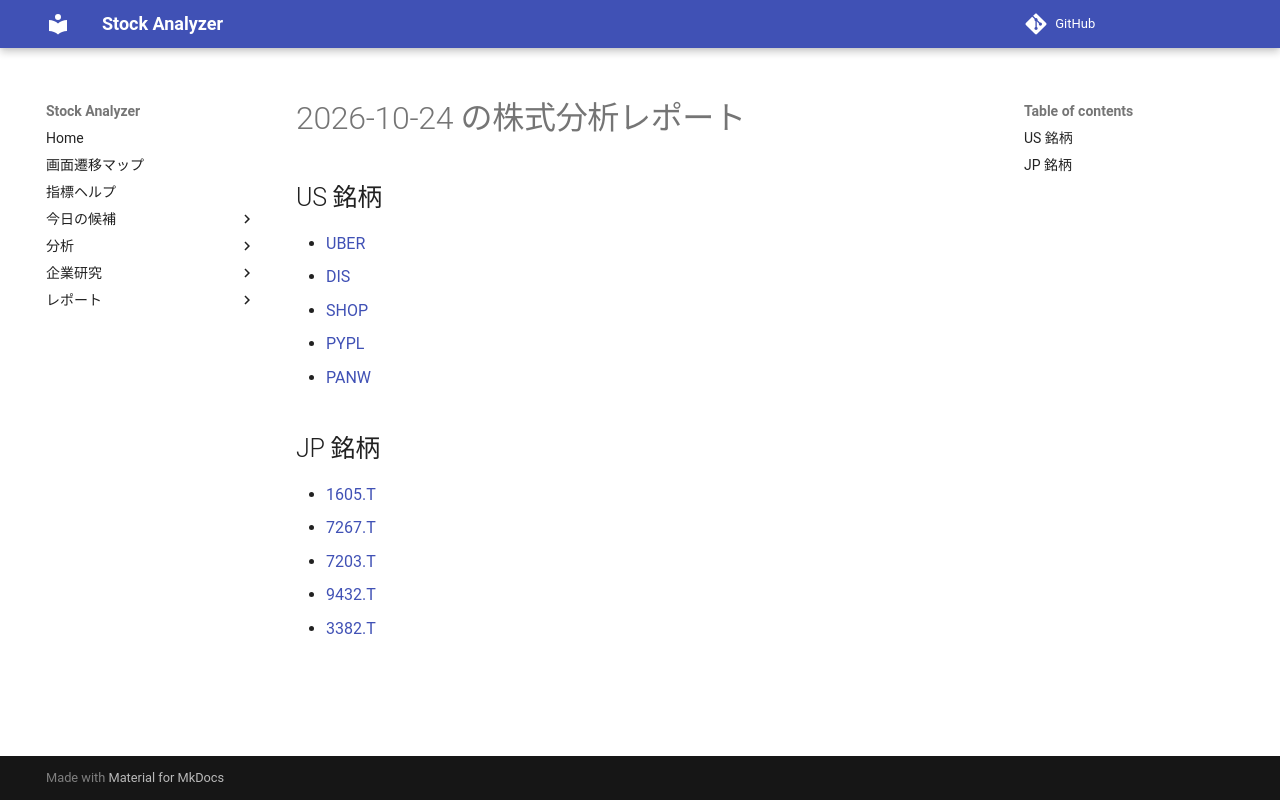

repository: Yumi-note/Making-APP · page: reports/2026-10-24/182447/index.html · generator: mkdocs

# 2026-10-24 の株式分析レポート

## US 銘柄

- [UBER](UBER.md)
- [DIS](DIS.md)
- [SHOP](SHOP.md)
- [PYPL](PYPL.md)
- [PANW](PANW.md)

## JP 銘柄

- [1605.T](1605_T.md)
- [7267.T](7267_T.md)
- [7203.T](7203_T.md)
- [9432.T](9432_T.md)
- [3382.T](3382_T.md)
